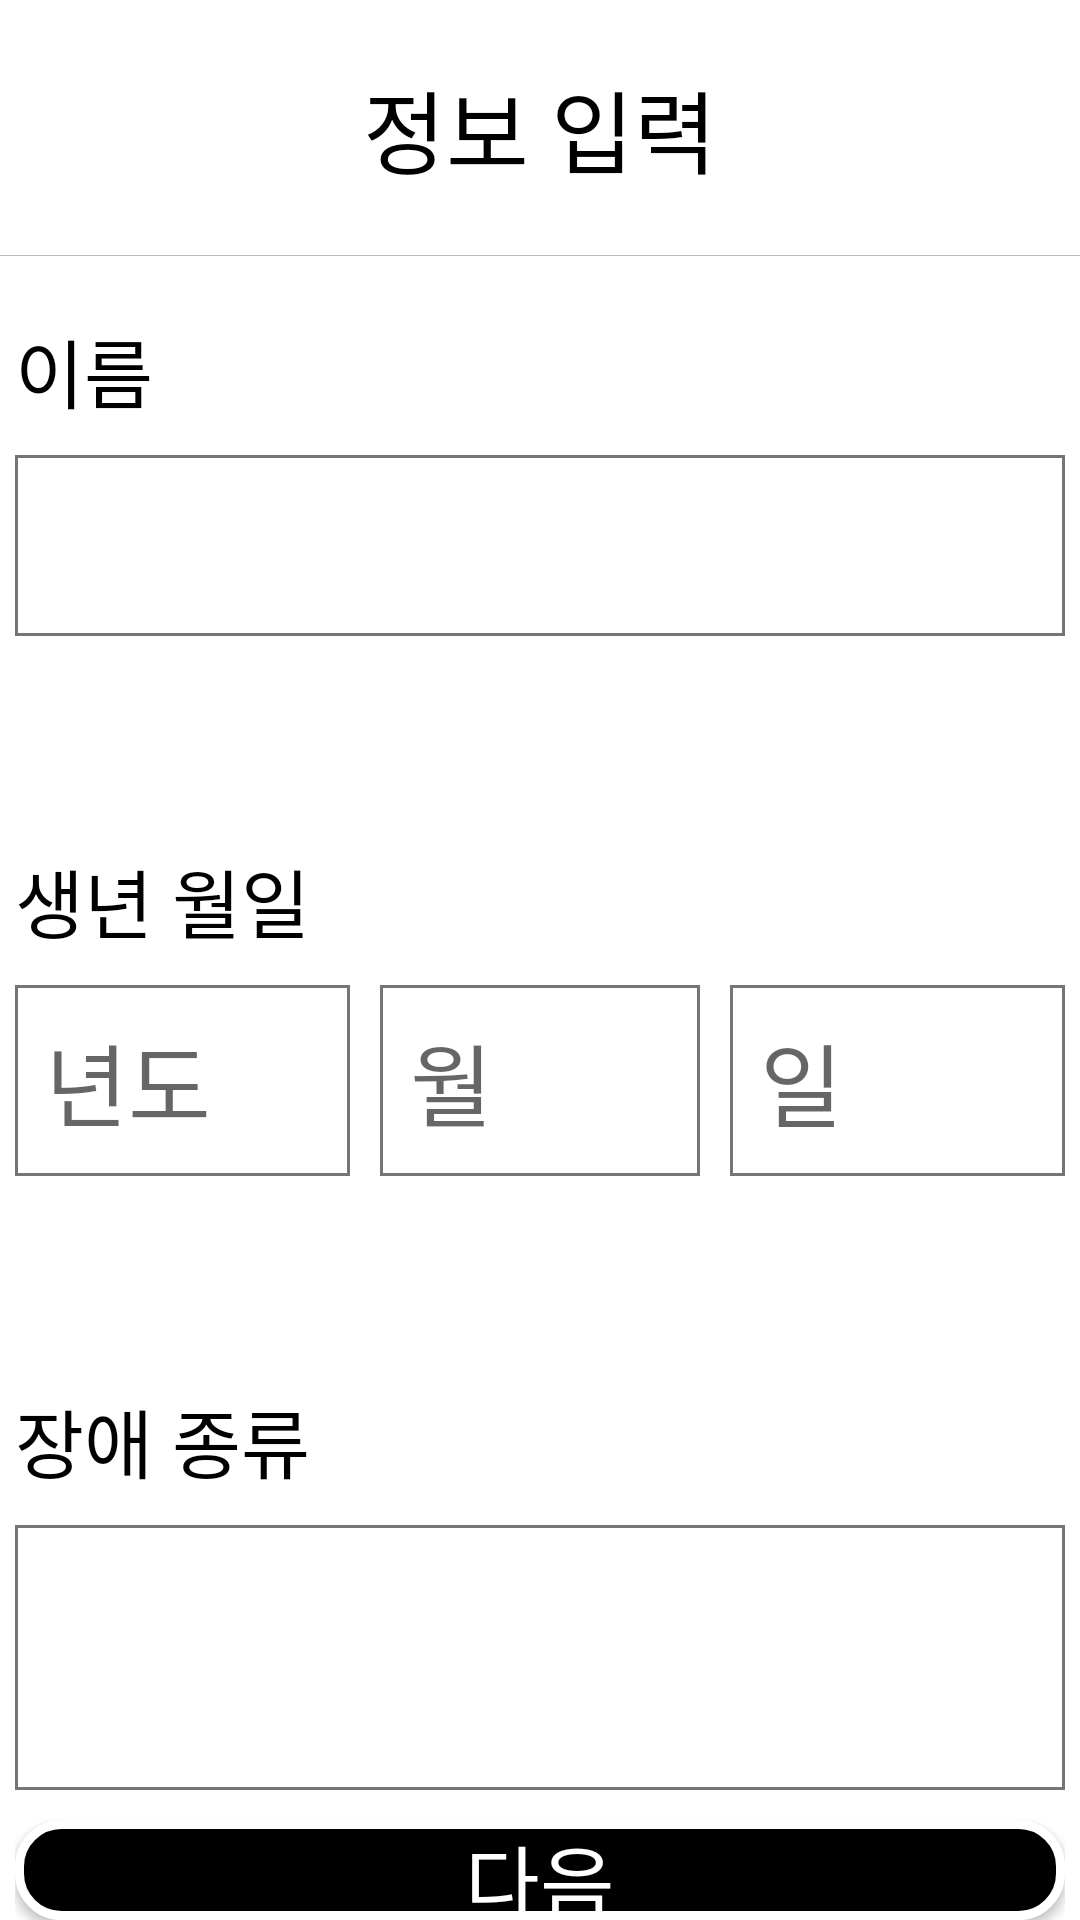

Layout XML and referenced resources for this Android screen:
<!-- AndroidManifest.xml: application theme Theme.Practice -->
<!-- res/layout/activity_inputdata.xml -->
<?xml version="1.0" encoding="utf-8"?>
<LinearLayout xmlns:android="http://schemas.android.com/apk/res/android"
    xmlns:app="http://schemas.android.com/apk/res-auto"
    xmlns:tools="http://schemas.android.com/tools"
    android:layout_width="match_parent"
    android:layout_height="match_parent"
    android:orientation="vertical"
    tools:context=".inputdata_activity"
    android:background="@color/white"
    >
    
    <androidx.appcompat.widget.Toolbar
        android:id="@+id/toolbar"
        android:layout_width="match_parent"
        android:layout_height="85dp"

        android:minHeight="?attr/actionBarSize"
        android:theme="?attr/actionBarTheme">
        
        <TextView
            android:layout_height="wrap_content"
            android:layout_width="wrap_content"
            android:fontFamily="@font/font_baemin"
            android:text="정보 입력"
            android:textSize="30dp"
            android:layout_gravity="center"
            />

    </androidx.appcompat.widget.Toolbar>
    
    <View
        android:layout_width="match_parent"
        android:layout_height="0.05dp"
        android:layout_centerInParent="true"
        android:background="#BBBBBB"/>
    <LinearLayout
        android:layout_width="350dp"
        android:layout_height="wrap_content"
        android:layout_gravity="center"
        android:orientation="vertical">
        <TextView
            android:layout_width="match_parent"
            android:layout_height="wrap_content"
            android:fontFamily="@font/font_baemin"
            android:layout_marginTop="20dp"
            android:text="이름"
            android:textSize="25dp"
            />
        <EditText
            android:id="@+id/name"
            android:layout_width="match_parent"
            android:layout_height="wrap_content"
            android:selectAllOnFocus="true"
            app:layout_constraintEnd_toEndOf="parent"
            app:layout_constraintStart_toStartOf="parent"
            app:layout_constraintTop_toTopOf="parent"
            android:padding="10dp"
            android:layout_marginTop="10dp"
            android:background="@drawable/memo_border"
            android:fontFamily="@font/font_baemin"
            android:textSize="30dp"
            />
        <TextView
            android:layout_width="match_parent"
            android:layout_height="wrap_content"
            android:layout_marginTop="70dp"
            android:text="생년 월일"
            android:fontFamily="@font/font_baemin"
            android:textSize="25dp"
            />
        <LinearLayout
            android:layout_marginTop="10dp"
            android:layout_width="match_parent"
            android:layout_height="wrap_content"
            android:orientation="horizontal">

            <EditText
                android:id="@+id/year"
                android:layout_width="match_parent"
                android:layout_height="wrap_content"
                android:layout_weight="3"
                android:background="@drawable/memo_border"
                android:hint="년도"
                android:fontFamily="@font/font_baemin"
                android:padding="10dp"
                android:textSize="30dp"
                android:layout_marginRight="5dp"
                />


            <EditText
                android:id="@+id/month"
                android:layout_width="match_parent"
                android:layout_height="wrap_content"
                android:layout_weight="3"
                android:hint="월"
                android:fontFamily="@font/font_baemin"
                android:padding="10dp"
                android:background="@drawable/memo_border"
                android:textSize="30dp"
                android:layout_marginLeft="5dp"
                android:layout_marginRight="5dp"
                />
            <EditText
                android:id="@+id/day"
                android:layout_width="match_parent"
                android:layout_height="wrap_content"
                android:layout_weight="3"
                android:hint="일"
                android:fontFamily="@font/font_baemin"
                android:padding="10dp"
                android:layout_marginLeft="5dp"
                android:background="@drawable/memo_border"
                android:textSize="30dp"
                />

        </LinearLayout>
        <TextView
            android:layout_width="match_parent"
            android:layout_height="wrap_content"
            android:layout_marginTop="70dp"
            android:fontFamily="@font/font_baemin"
            android:text="장애 종류"
            android:textSize="25dp"

            />

        <EditText
            android:id="@+id/disable_kinds"
            android:layout_width="match_parent"
            android:layout_height="wrap_content"
            android:layout_marginTop="10dp"
            android:background="@drawable/memo_border"
            android:fontFamily="@font/font_baemin"
            android:paddingTop="25dp"
            android:paddingBottom="10dp"
            android:textSize="40dp" />

        <Button
            android:layout_marginTop="10dp"
            android:id="@+id/next_button"
            android:layout_width="match_parent"
            android:layout_height="wrap_content"
            android:fontFamily="@font/font_baemin"
            android:text="다음"
            android:textColor="@color/white"
            android:background="@drawable/button_round2"
            android:textSize="27dp"
            />


    </LinearLayout>


</LinearLayout>
<!-- resources referenced by this layout -->
<resources>
  <color name="white">#FFFFFFFF</color>
  <!-- drawable button_round2 (drawable) -->
  <?xml version="1.0" encoding="utf-8"?>
  <shape xmlns:android="http://schemas.android.com/apk/res/android" android:shape="rectangle" >
      <corners
          android:radius="14dp"
          />
      <solid
          android:color="#000000"
          />
      <padding
          android:left="0dp"
          android:top="0dp"
          android:right="0dp"
          android:bottom="0dp"
          />
  
      <stroke
          android:width="3dp"
          android:color="#FFFFFF"
          />
  </shape>
  
  
  
  
  
  
  
  <!-- drawable memo_border (drawable) -->
  <?xml version="1.0" encoding="utf-8"?>
  <layer-list xmlns:android="http://schemas.android.com/apk/res/android">
  
      <item>
          <shape android:shape="rectangle">
              <solid android:color="@color/grey_600" />
          </shape>
  
      </item>
  
      <item android:top = "1dp"
          android:right= "1dp"
          android:left="1dp"
          android:bottom="1dp">
  
          <shape android:shape="rectangle">
              <solid android:color="#ffffff" />
          </shape>
  
      </item>
  
  </layer-list>
  <style name="Theme.Practice" parent="Theme.AppCompat.DayNight">
          <item name="windowActionBar">false</item>
          <item name="windowNoTitle">true</item>
          <item name="android:windowFullscreen">true</item>
          
          <item name="android:textColor">@color/black</item>
          <item name="colorPrimary">@color/indigo_900</item>
          <item name="colorPrimaryVariant">@color/light_blue_900</item>
          <item name="colorOnPrimary">@color/white</item>
          
          <item name="colorSecondary">@color/teal_200</item>
          <item name="colorSecondaryVariant">@color/teal_700</item>
          <item name="colorOnSecondary">@color/black</item>
          
          <item name="android:statusBarColor">?attr/colorPrimaryVariant</item>
          
      </style>
  <color name="grey_600">#757575</color>
  <color name="black">#FF000000</color>
  <color name="indigo_900">#1A237E</color>
  <color name="light_blue_900">#01579B</color>
  <color name="teal_200">#80CBC4</color>
  <color name="teal_700">#00796B</color>
</resources>
